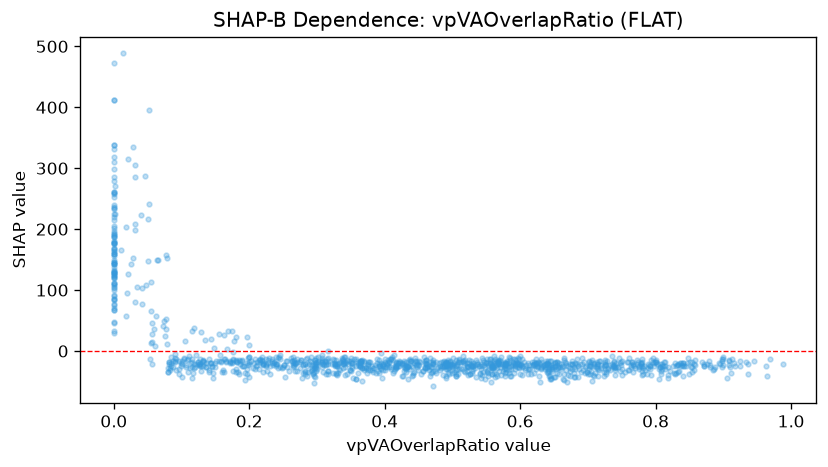

The data file committed next to this chart (first rows):
feature_value, shap_value
0.412, -15.51
0.667, -31.49
0.381, -31.03
0.9, -22.14
0.531, -24.95
0.104, -12.01
0.886, -29.13
0.468, -25.95
0.05, 216.8
0.521, -33.39
0.18, -17.01
0.738, -16.45
0.428, -25.77
0.256, -16
0.871, -24.55
0.566, -27.31
0.389, -19.71
0.571, -9.65
0.0, 175.4
0.595, -25.7
0.436, -28.94
0.496, -22.83
0.109, -12.94
0.032, 80.43
0.677, -28.94
0.417, -25.03
0.317, -11.4
0.275, -28.49
0.0, 158.8
0.778, -21.67
0.085, -19.06
0.969, -12.67
0.282, -22.06
0.0, 47.26
0.561, -36.15
0.25, -26.23
0.58, -22.32
0.22, -21.45
0.0, 233.3
0.5, -31.02
0.366, -28.07
0.765, -17.82
0.0, 100.8
0.351, -27.73
0.848, -11.38
0.854, -18.17
0.485, -25.17
0.37, -16.76
0.573, -21.28
0.082, -21.46
0.523, -25.57
0.631, -27.01
0.392, -21.45
0.542, -20.68
0.128, -24.21
0.796, -17.84
0.079, 11.31
0.245, -7.054
0.88, -26.8
0.391, -36.77
... 1,186 more rows
